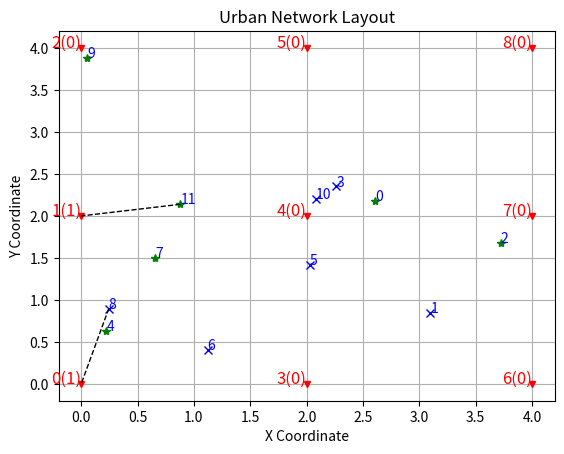

Python code for this plot:
# -*- coding: utf-8 -*-
"""
Created on Thu Nov 28 11:31:46 2024

[redacted]
"""

"""
Heuristic model: 
    Aim: to dynamically change the ratios of the intra-slice. based on the current environment conditions
    over-here, considering only one slice like URLLC and at some rate the services are coming and cauing the insufficient functionality.
    what we can do is, lets change the ratios of dedicated and prioritization ratio. saying the keeping dedicated ratio quite high and prioritization ratio low.
    This will nake an urgency of making the prioritzation ratio to be higher and thus we shall change its ratio. 
    
    Eventually this can be increased for the other slcies as well. 
    
    
"""

import numpy as np
import matplotlib.pyplot as plt
import random

class Network:
    def __init__(self):
        ###### can make these as non static vars!!!!
        # allocated slices: 'eMBB' = 60%, 'URLLC' = 25%, 'mMTC' = 10%
        self.slice_definitions = {
            'eMBB': {'services': ['Video Streaming', 'File Download'], 'lambda': 5, 'min_prb': 167, 'max_prb': 100},
            'URLLC': {'services': ['Remote Surgery', 'Autonomous Vehicles'], 'lambda': 5, 'min_prb': 70, 'max_prb': 100},
            'mMTC': {'services': ['IoT Monitoring'], 'lambda': 50, 'min_prb': 27, 'max_prb': 100}
        }
        grid_size = 3  # 3x3 grid for base stations
        self.base_stations = [BaseStation(id=i, location=(x, y))
                              for i, (x, y) in enumerate(self.generate_grid_positions(grid_size, spacing=2))]
        lambda_rate = 10
        num_requests = np.random.poisson(lambda_rate)
        print(f"num_requests: {num_requests}")
        
        self.users = []
        for i in range(num_requests):
            # initiate randomised user locations and their prb requests
            user_location = (np.random.uniform(0, 4), np.random.uniform(0, 4))
            prb_randomised = random.choice([15, 9, 60, 41, 3])
            # future work: make any remote surgery ue static by default
            user = User(id=i, type=random.choice(['mobile', 'static']), location=user_location, prb_requested = prb_randomised)
            self.assign_user_to_station(user)
            self.users.append(user)
        #self.users = [User(id=i, type=random.choice(['mobile', 'static']), location=(np.random.uniform(0, 4), np.random.uniform(0, 4))) for i in range(num_requests)]
        
    
    def assign_user_to_station(self, user):
        slice_name = user.determine_slice()
        # ientify nearest station and check if PRBs are available for appropriate network
        nearest_station = min(self.base_stations, key=lambda bs: bs.calculate_distance(user))
        # if nearest_station.does_net_slice_have_prb_space(slice_name, user.prb_requested):
        # print(slice_name, user.prb_requested)
        if nearest_station.can_connect_user_or_standby(user, slice_name):
            user.serving_base_station = nearest_station
            print(user.id, nearest_station.id, True)
        else:
            print(user.id, nearest_station.id, False)
            # print(nearest_station.standby_users)

    def generate_grid_positions(self, size, spacing):
        return [(x, y) for x in np.linspace(0, size - 1, size) * spacing for y in np.linspace(0, size - 1, size) * spacing]

    def simulate_network_operation(self):
        # for slice_name, slice_data in self.slice_definitions.items():
        for user in self.users:
            # print("Here we start: ", user)
            if user.serving_base_station:  # This check is now essentially redundant
                # service_request = random.choice(slice_data['services'])
                snr = user.serving_base_station.calculate_snr(user)
                cqi = user.serving_base_station.calculate_cqi(snr)
                # print(f"User {user.id} ({user.type}) requested {service_request}. SNR: {snr:.2f}, CQI: {cqi}")
                

        self.plot_network()
        
        # Display detailed info for each base station
        for bs in self.base_stations:
            bs.display_base_station_info()
        
        for bs in self.base_stations:
            bs.get_standby_users_info()

    def plot_network(self):
        fig, ax = plt.subplots()
        for bs in self.base_stations:
            ax.plot(bs.location[0], bs.location[1], 'rv', markersize=5)
            ax.text(bs.location[0], bs.location[1], f'{bs.id}({len(bs.connected_users)})', color='red', fontsize=12, ha='right')
        for user in self.users:
            marker = 'bx' if user.type == 'mobile' else 'g*'
            ax.plot(user.location[0], user.location[1], marker, markersize=6)
            ax.text(user.location[0], user.location[1], f'{user.id}', color='blue', fontsize=10, ha='left')

            # Draw a dotted line to the serving base station
            if user.serving_base_station:
                bs = user.serving_base_station
                #print(bs.id)
                ax.plot([user.location[0], bs.location[0]], [user.location[1], bs.location[1]], 'k--', linewidth=1)  # 'k--' is for black dotted line
    
            
        ax.set_xlabel('X Coordinate')
        ax.set_ylabel('Y Coordinate')
        ax.set_title('Urban Network Layout')
        plt.grid()
        plt.show()

class BaseStation:
    # ######## !!!!!!!!! make this a non static function
    ########## !!!!!!! check if logistically prb reset works
    ## 167, 70, 27
    def __init__(self, id, location):
        self.id = id
        self.location = location
        self.connected_users = []  # List to track connected users
        self.standby_users = [] # List of rejected users due to lack of availabe PRBs
        self.total_prbs = 278  # Number of PRBs available]
        self.available_prb_slices = {
            'eMBB': 1,
            'URLLC': 15,
            'mMTC': 27,        
        }
        
    def can_connect_user_or_standby(self, user, slice_name):
        available_prb_for_slice = self.available_prb_slices[slice_name] - user.prb_requested
        if available_prb_for_slice >= 0:
            if user not in self.connected_users:
                self.connected_users.append((user, slice_name))
                self.available_prb_slices[slice_name] = available_prb_for_slice
                return True
        else:
            if user not in self.standby_users:
                self.standby_users.append((user, slice_name))
                return False
        

    def calculate_distance(self, user):
        return np.sqrt((self.location[0] - user.location[0]) ** 2 + (self.location[1] - user.location[1]) ** 2)
        #pass
    
    def does_net_slice_have_prb_space(self, slice_name, prb_requested):
        slice_prb_allowed = self.available_prb_slices[slice_name] - prb_requested
        if slice_prb_allowed >= 0:
            return True
        else:
            return False
    
    def update_prb_used_slices(self, slice_name, prb_request):
        # update the slice prbs used
        
        a = 1

    def calculate_snr(self, user, use_hata=False):
        distance = self.calculate_distance(user)  # distance in meters
        frequency_hz = 2.1e9  # Example frequency for LTE in Hz
        if use_hata:
        # Hata Model for Urban Areas 
            frequency_mhz = frequency_hz / 1e6
            h_bs = 30  # Example base station height in meters
            path_loss_db = 69.55 + 26.16 * np.log10(frequency_mhz) - 13.82 * np.log10(h_bs) + (44.9 - 6.55 * np.log10(h_bs)) * np.log10(distance / 1000)
        
        else:
            # Free Space Path Loss (FSPL)
            c = 3e8  # Speed of light in m/s
            path_loss_db = 20 * np.log10(distance) + 20 * np.log10(frequency_hz) + 20 * np.log10(4 * np.pi / c)

        
        # Using the path loss to calculate received power and SNR
        received_power_dbm = self.transmit_power - path_loss_db
        noise_power_dbm = self.get_noise_power()
        snr = received_power_dbm - noise_power_dbm
        #print(f"snr:{snr}")
            
        return snr

    def calculate_cqi(self, snr):
        #print(f"snr --> {snr}")
        # Adjust CQI mapping to reflect more realistic conditions
        if snr > 20:
            return 15
        elif snr > 15:
            return int(snr - 5)
        elif snr > 10:
            return int(snr - 10)
        else:
            return max(int(snr / 2), 0)

    @property
    def transmit_power(self):
        return 46  # dBm, adjusted for more realistic scenarios

    @property
    def noise_figure(self):
        return 5  # dB

    @property
    def bandwidth(self):
        return 20e6  # Hz

    def get_noise_power(self):
        thermal_noise_dbm_hz = -174
        return thermal_noise_dbm_hz + 10 * np.log10(self.bandwidth) + self.noise_figure
    
    
    def get_connected_users_info(self):
        """ Print information about connected users and their slices """
        for user, slice_name in self.connected_users:
            print(f"    User list: User ID {user.id} on Slice {slice_name}, requested {user.prb_requested}")

    def get_standby_users_info(self):
        """ Print information about connected users and their slices """
        for user, slice_name in self.standby_users:
            print(f"!! The standby Users: User ID {user.id} on Slice {slice_name}, requested {user.prb_requested}")
            print(f"!!   Connection Refused at Base Station {self.id}, PRBs: {self.available_prb_slices[slice_name]}")


    def display_base_station_info(self):
        """ Display information about this base station's load and PRB usage """
        print(f"Base Station {self.id} at Location {self.location}:")
        print(f"  Total Connected Users: {len(self.connected_users)}")
        print(f"  Total PRBs: {self.available_prb_slices}")
        self.get_connected_users_info()

class User:
    def __init__(self, id, type, location, prb_requested):
        self.id = id
        self.type = type
        self.location = location
        self.serving_base_station = None  # Add a reference to the serving base station
        self.prb_requested = prb_requested

    def determine_slice(self):
        """
        Schema for the prbs of each slice and service are assumed as:
        Slice  Service               prb_allocated
        eMBB   Video Streaming       15
        eMBB   File Download         9
        URLLC  Remote Surgery        60
        URLLC  Autonomous Vehicles   41
        mMTC   IoT Monitoring        3
        """
        if self.prb_requested < 5:
            return 'mMTC'
        elif self.prb_requested > 40:
            return 'URLLC'
        
        return 'eMBB'


if __name__ == "__main__":
    # Running the simulation
    network = Network()
    network.simulate_network_operation() 